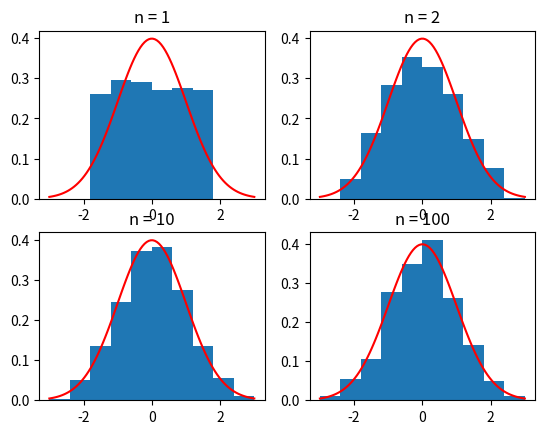

Write Python code to recreate this figure.
import numpy as np
from scipy.stats import norm
import matplotlib.pyplot as plt

# We will consider the sum of i.i.d. uniformly distributed random variables on the interval [0,1]

# True mean and standard deviation of the Uniform(0,1) distribution
# Needed for standardization purposes
mu = 0.5
sigma = np.sqrt(1.0/12.0)


# Lets consider increasing values of n
nvals=[1, 2, 10, 100]

# Define plotting interval
plot_limits = (-3.0,3.0)
plot_range = np.linspace(plot_limits[0], plot_limits[1], 100)


idx = 1
for n in nvals:
    xmeans = []
    for i in range(1000): # Generate many sets of random samples 
        x = np.random.uniform(0,1, n) # Generate n random samples from the uniform distribution on the interval [0,1]
        xmeans.append(np.sqrt(n)*(np.mean(x)-mu)/sigma) # Standardize sample mean estimator
    
    plt.subplot(2,2,idx)
    plt.hist(xmeans, 10, plot_limits, density=True) # Make histogram and normalize to represent a density
    plt.plot(plot_range, norm.pdf(plot_range), 'r') # Plot the standard normal distribution N(0,1) for comparison
    plt.title("n = " + str(n))
    
    idx+=1
    

plt.show()